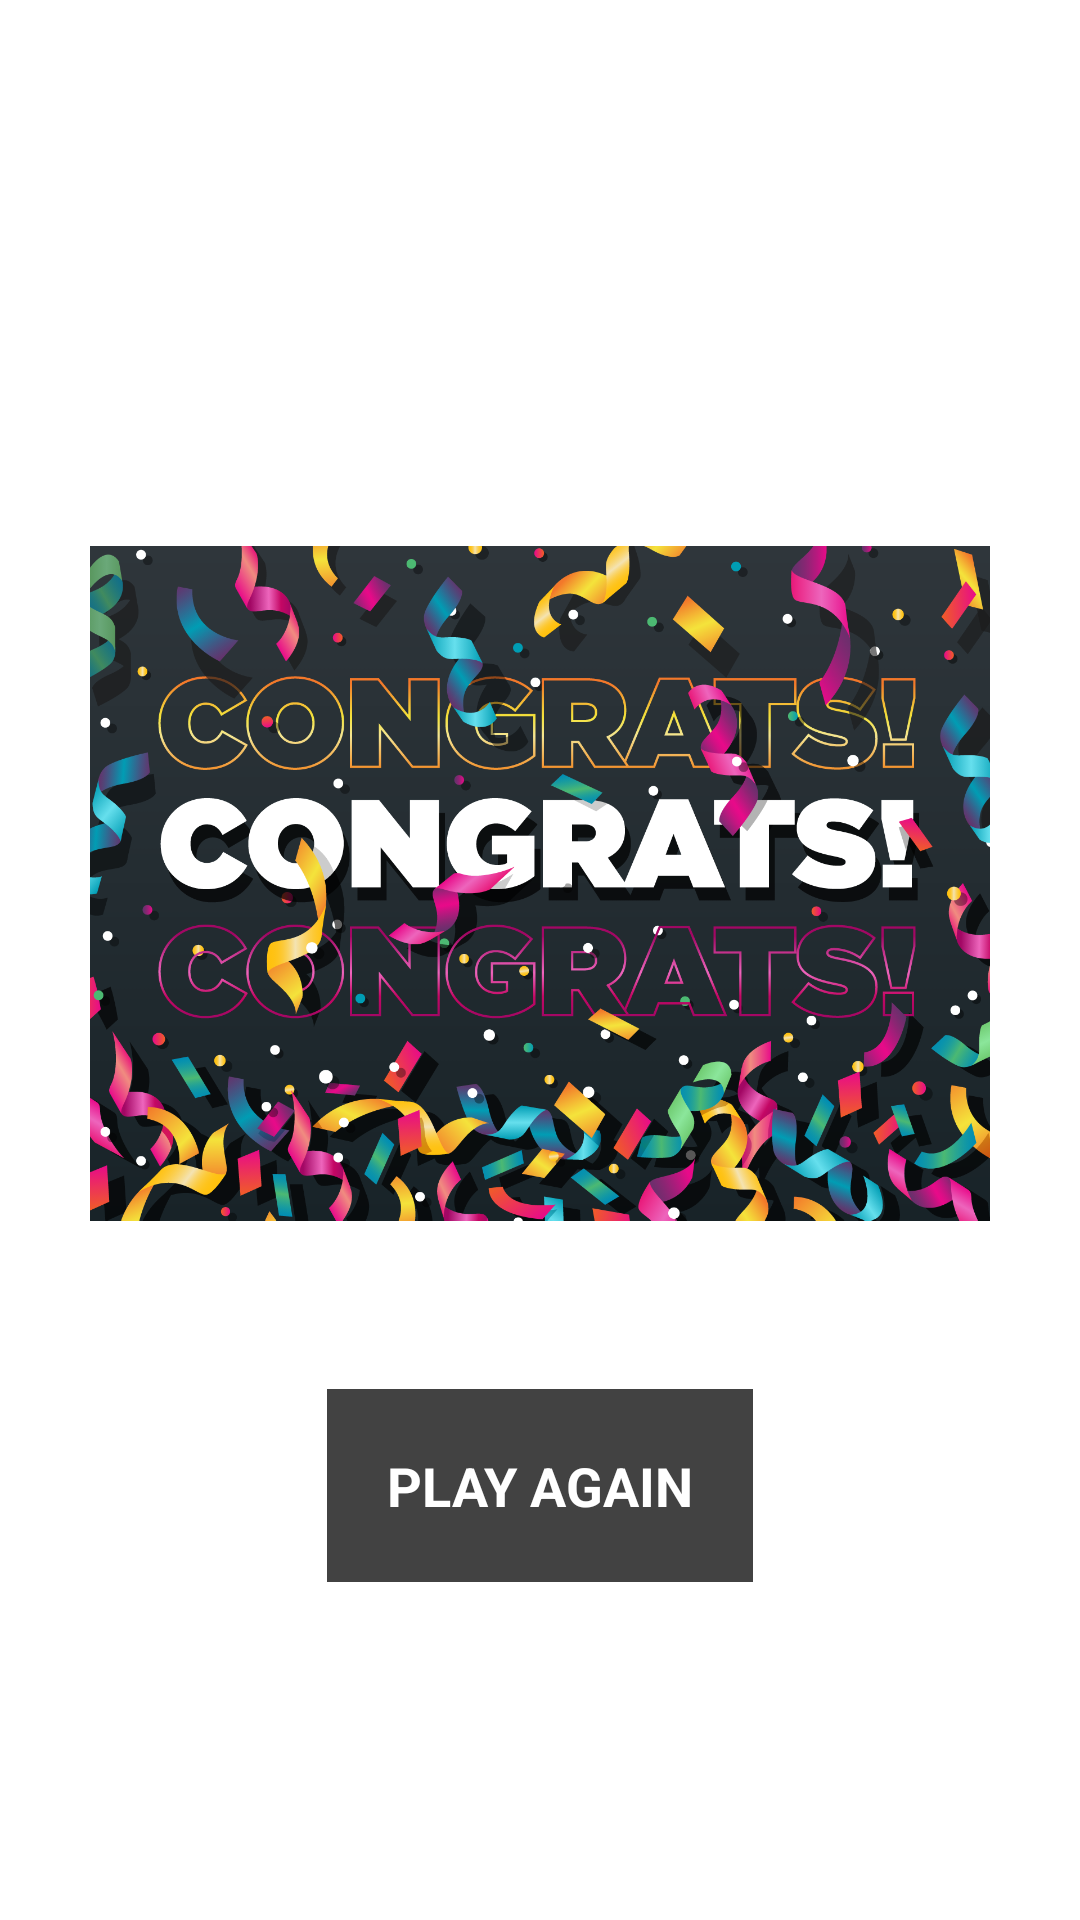

Produce the Android XML layout that renders to this screen, including the resource entries it uses.
<!-- AndroidManifest.xml: application theme Theme.QuizGame -->
<!-- res/layout/fragment_result.xml -->
<?xml version="1.0" encoding="utf-8"?>
<layout xmlns:android="http://schemas.android.com/apk/res/android"
    xmlns:app="http://schemas.android.com/apk/res-auto"
    xmlns:tools="http://schemas.android.com/tools">
    <data>
        <variable
            name="myPlayer"
            type="com.example.quizgame.Player" />
    </data>

    <androidx.constraintlayout.widget.ConstraintLayout
        android:layout_width="match_parent"
        android:layout_height="match_parent"
        android:background="@drawable/ic_custom_background"
        android:gravity="center_horizontal"
        android:orientation="vertical"
        android:padding="20dp">

        <TextView
            android:id="@+id/tvCelsius"
            android:layout_width="245dp"
            android:layout_height="108dp"
            android:text="Debrecen:"
            android:textColor="@color/white"
            android:textSize="25sp"
            tools:layout_editor_absoluteX="4dp"
            tools:layout_editor_absoluteY="-5dp" />

        <TextView
            android:id="@+id/tv_result_message"
            android:layout_width="wrap_content"
            android:layout_height="wrap_content"
            android:paddingTop="120dp"
            android:text="Congrats!"
            android:textColor="@android:color/white"
            android:textSize="35sp"
            android:textStyle="bold"
            app:layout_constraintEnd_toEndOf="parent"
            app:layout_constraintHorizontal_bias="0.5"
            app:layout_constraintStart_toEndOf="@+id/againButton"
            app:layout_constraintStart_toStartOf="parent"
            app:layout_constraintTop_toTopOf="parent" />

        <ImageView
            android:id="@+id/iv_congrats"
            android:layout_width="300dp"
            android:layout_height="230dp"
            android:contentDescription="image"
            android:src="@drawable/ic_congrats"
            app:layout_constraintBottom_toTopOf="@+id/tvScore"
            app:layout_constraintEnd_toEndOf="parent"
            app:layout_constraintStart_toStartOf="parent"
            app:layout_constraintTop_toBottomOf="@+id/tv_result_message" />

        <TextView
            android:id="@+id/tvScore"
            android:layout_width="match_parent"
            android:layout_height="wrap_content"
            android:paddingBottom="20dp"
            android:textAlignment="center"
            android:textColor="@android:color/secondary_text_dark"
            android:textSize="25sp"
            app:layout_constraintBottom_toTopOf="@+id/againButton"
            app:layout_constraintEnd_toEndOf="parent"
            app:layout_constraintEnd_toStartOf="@+id/iv_congrats"
            app:layout_constraintHorizontal_bias="0.5"
            app:layout_constraintStart_toStartOf="parent"
            app:layout_constraintTop_toBottomOf="@+id/iv_congrats"
            tools:text="Your Score is 0 out of 5" />

        <Button
            android:id="@+id/againButton"
            android:layout_width="wrap_content"
            android:layout_height="wrap_content"
            android:layout_marginBottom="100dp"
            android:padding="20dp"
            android:text="PLAY AGAIN"
            android:background="@color/cardview_dark_background"
            android:textColor="@color/white"
            android:textSize="18sp"
            android:textStyle="bold"
            app:layout_constraintBottom_toBottomOf="parent"
            app:layout_constraintEnd_toEndOf="parent"
            app:layout_constraintStart_toStartOf="parent"
            app:layout_constraintTop_toBottomOf="@+id/tvScore"
            />

    </androidx.constraintlayout.widget.ConstraintLayout>
</layout>
<!-- resources referenced by this layout -->
<resources>
  <!-- drawable ic_congrats: png bitmap (drawable-v24, 498312 bytes) -->
  <!-- not gathered from this repository: default colours our renderer supplied (Android Studio template values) -->
  <color name="white">#FFFFFFFF</color>
</resources>
